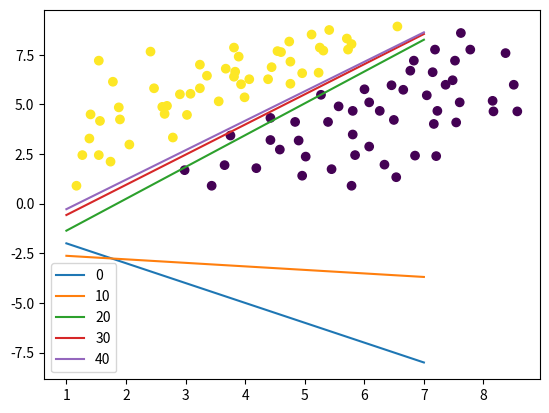

Python code for this plot:
import numpy as np
import matplotlib.pyplot as plt

def plota_corte(w, i):
    beta = np.array([-w[0]/w[2], -w[1]/w[2]])
    x_reta = np.array([(1, 1), (1, 7)])
    ax.plot(x_reta[:, 1], np.dot(x_reta, beta), label=i)

# ########################### DADOS #########################
raw_data = [(
1.0000,2.6487,4.5192,
1.0000,1.5438,2.4443,
1.0000,1.8990,4.2409,
1.0000,2.4711,5.8097,
1.0000,3.3590,6.4423,
1.0000,3.2406,5.8097,
1.0000,3.8128,6.3917,
1.0000,4.4441,6.8725,
1.0000,3.6747,6.7966,
1.0000,4.7401,8.1630,
1.0000,3.8917,7.4038,
1.0000,4.6020,7.6316,
1.0000,5.7265,7.7581,
1.0000,4.9571,6.5688,
1.0000,3.9903,5.3543,
1.0000,3.0236,4.4686,
1.0000,2.0568,2.9757,
1.0000,1.2676,2.4443,
1.0000,1.1690,0.9008,
1.0000,1.7411,2.1154,
1.0000,1.3860,3.2794,
1.0000,1.5636,4.1650,
1.0000,1.8793,4.8482,
1.0000,2.7868,3.3300,
1.0000,3.5563,5.1518,
1.0000,4.0693,6.2652,
1.0000,4.3849,6.2652,
1.0000,1.5438,7.2014,
1.0000,2.4120,7.6569,
1.0000,1.7806,6.1387,
1.0000,1.4057,4.4939,
1.0000,2.6093,4.8735,
1.0000,3.0828,5.5314,
1.0000,3.9311,6.0121,
1.0000,4.7598,7.1508,
1.0000,5.3122,7.7075,
1.0000,5.7068,8.3148,
1.0000,5.1149,8.5172,
1.0000,5.4109,8.7449,
1.0000,3.8128,7.8593,
1.0000,3.2406,6.9990,
1.0000,2.9052,5.5061,
1.0000,2.6882,4.9241,
1.0000,3.8325,6.6447,
1.0000,4.5428,7.6822,
1.0000,5.7857,8.0364,
1.0000,6.5552,8.9221,
1.0000,5.2530,7.8593,
1.0000,5.2333,6.5941,
1.0000,4.7598,6.0374,
-1.0000,4.5822,2.7227,
-1.0000,3.6549,1.9383,
-1.0000,2.9841,1.6852,
-1.0000,4.4244,4.3168,
-1.0000,3.7536,3.4312,
-1.0000,5.2728,5.4808,
-1.0000,4.8387,4.1144,
-1.0000,4.4244,3.2034,
-1.0000,5.3911,4.1144,
-1.0000,6.0817,5.1012,
-1.0000,5.5687,4.8988,
-1.0000,6.4565,5.9615,
-1.0000,6.0028,5.7591,
-1.0000,6.7722,6.6953,
-1.0000,6.6538,5.7338,
-1.0000,7.1471,6.6194,
-1.0000,7.5219,7.2014,
-1.0000,6.8314,7.2014,
-1.0000,7.6206,8.5931,
-1.0000,7.1865,7.7581,
-1.0000,7.7784,7.7581,
-1.0000,7.6009,5.1012,
-1.0000,6.4960,4.2156,
-1.0000,5.8055,3.4818,
-1.0000,5.0163,2.3684,
-1.0000,4.1876,1.7864,
-1.0000,3.4379,0.9008,
-1.0000,5.7857,0.9008,
-1.0000,6.3382,1.9636,
-1.0000,4.9571,1.4069,
-1.0000,6.8511,2.4190,
-1.0000,6.0817,2.8745,
-1.0000,7.1668,4.0132,
-1.0000,7.2260,4.6711,
-1.0000,8.1533,5.1771,
-1.0000,7.4825,6.2146,
-1.0000,7.0484,5.4555,
-1.0000,8.5084,5.9868,
-1.0000,7.5417,4.0891,
-1.0000,7.2063,2.3937,
-1.0000,6.5355,1.3310,
-1.0000,5.4503,1.7358,
-1.0000,5.8449,2.4443,
-1.0000,4.8979,3.1781,
-1.0000,5.8055,4.6711,
-1.0000,7.3641,5.9868,
-1.0000,6.2592,4.6711,
-1.0000,8.3703,7.5810,
-1.0000,8.5676,4.6457,
-1.0000,8.1676,4.6457,
)]

data= np.array(raw_data).reshape(100, 3)

figura = plt.figure()
ax = figura.add_subplot(111)
ax.scatter(data[:, 1], data[:, 2], c=data[:, 0])

# INICIALIZAR   ###########################################################
Y = data[:, 0]
X = data[:, 1:]
num_of_epochs = 40 #10000
lr = 1e-3
C = 30
# Add column vector of ones for computational convenience
X = np.column_stack((np.ones(len(X)), X))
# Initialize normal vector
w = np.ones(len(X[0]))
custo=0

# ###################modelo.fit()


for i in range(num_of_epochs+1):

    if i % 10 == 0:
        print(i, ' | ', custo)
        plota_corte(w, i)
    # calcula as distancias da atual regra de decisão (em função do w)
    distancias = Y * (np.dot(X, w)) - 1
    # if distance is more than 0, sample is not on the support vector -> Lagrange multiplier will be 0
    distancias[distancias > 0] = 0

    # calcula os custos da atual regra de decisão (em função do w)
    custo = 1 / 2 * np.dot(w, w) - C * np.sum(distancias)

    # calcula o gradiente para a função objetivo
    dw = np.zeros(len(w))
    for chave, valor in enumerate(distancias):
        if valor == 0:  # if sample is not on the support vector
            di = w  # (alpha * y[chave] * X[chave]) = 0
        else:
            # (alpha * y[chave] * X[chave]) = y[chave] * X[chave]
            di = w - (C * Y[chave] * X[chave])
        dw += di

    dw_medio = dw / len(X)

    w = w - lr * dw_medio

print(w)
plt.legend()
plt.show()